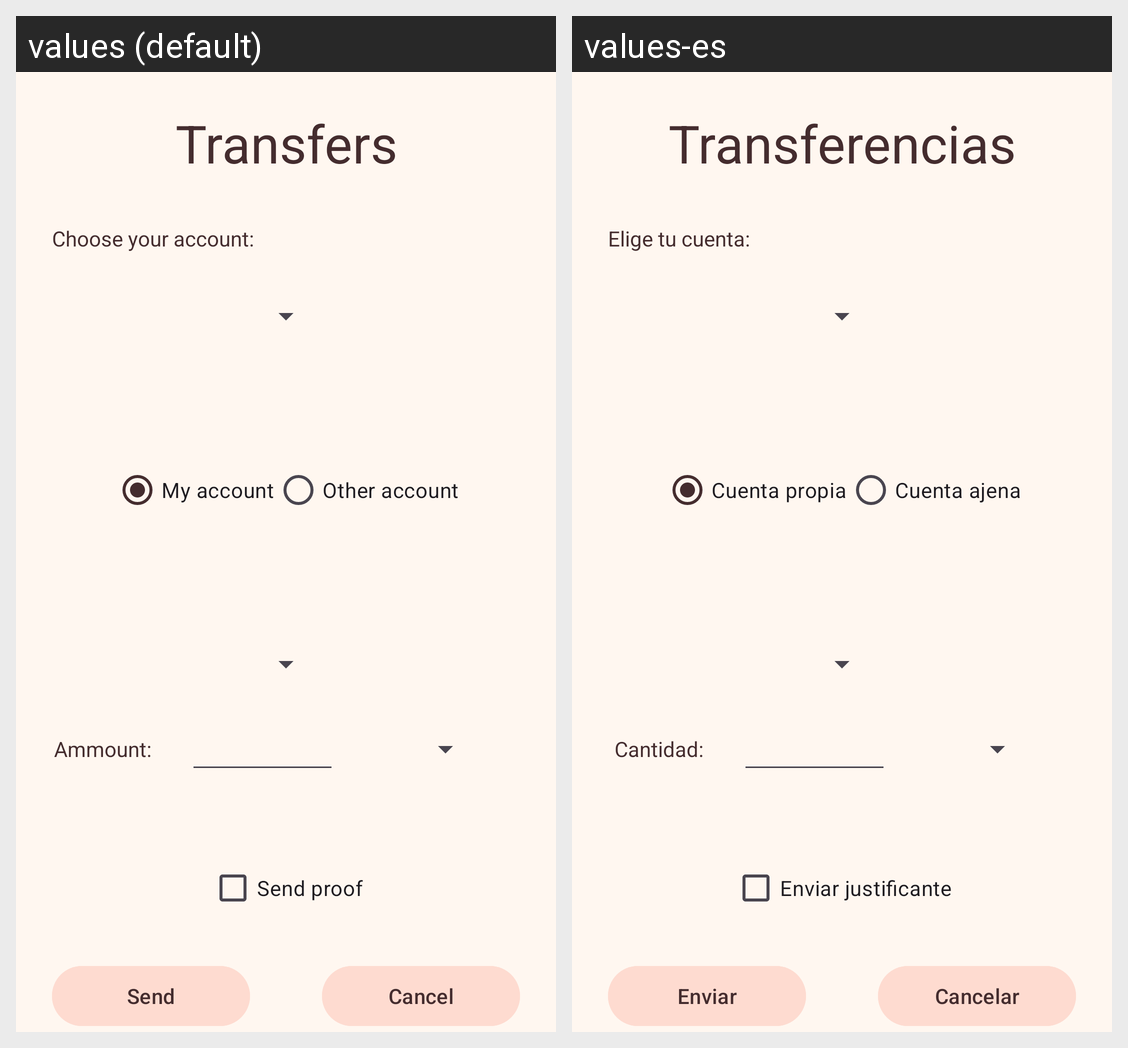

Here is an Android app screen in its default locale and in the app's own translations. Write out the translated-string differences for the strings that appear on this screen.
Android screen res/layout/activity_transfer.xml rendered under 2 locales, left to right: values (default), values-es. Device: Nexus 5 (rendered at 1080×1920; each locale shown at half size, 540×960, under a caption strip naming it); theme Theme.BancoCalamo.
Strings drawn on this screen, with the default value and each locale's value (text and hints the layout hard-codes, and strings that could not be matched under every locale, appear in the picture but are not listed):

txt_transfer
  values: Transfers
  values-es: Transferencias

txt_elige_cuenta
  values: Choose your account:
  values-es: Elige tu cuenta:

rButton_text1
  values: My account
  values-es: Cuenta propia

rButton_text2
  values: Other account
  values-es: Cuenta ajena

txt_cantidad
  values: Ammount:
  values-es: Cantidad:

chk_justificante
  values: Send proof
  values-es: Enviar justificante

txt_btn_enviar_transf
  values: Send
  values-es: Enviar

txt_btn_cancelar_transf
  values: Cancel
  values-es: Cancelar
